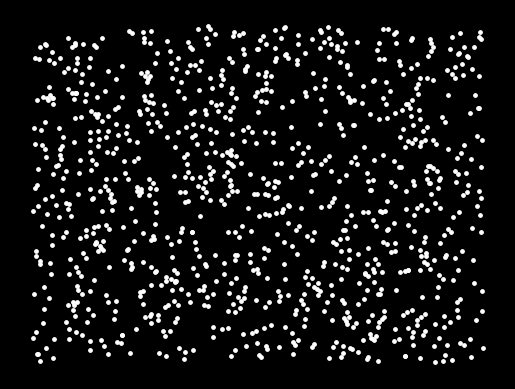

This figure's Python source: (Note: this script raises an exception after producing the figure.)
import matplotlib.pyplot as plt
import numpy as np


def DrawRDS(MaxDiffPixel, axe_left: plt.Axes, axe_right: plt.Axes) -> None:
    iDotSize = 6
    iDotCount: int = 1000
    dots = np.zeros([3, iDotCount])  # type: np.ndarray
    # width, height = (1920, 1080)
    # MM_Per_Pixel_W = iMonitorWidth / width
    # MM_Per_Pixel_H = iMonitorHeight / height
    a = 375 * 0.3
    xmax = a
    ymax = xmax
    MinDisparityPixel = 0

    # color = list()
    # zero = list()

    color = np.zeros([3, iDotCount])
    for i in range(0, iDotCount):
        if i % 2 == 0:
            color[0, i] = 255
            color[1, i] = 0
            color[2, i] = 0
        else:
            color[0, i] = 0
            color[1, i] = 0
            color[2, i] = 255

    zero = np.zeros([1, iDotCount])

    dots[0, :] = 2 * xmax * np.random.random(iDotCount) - xmax
    dots[1, :] = 2 * ymax * np.random.random(iDotCount) - ymax
    dots[2, :] = (np.abs(dots[1, :]) / xmax) * (MaxDiffPixel - MinDisparityPixel)

    xy_1 = dots[0:2, :] - np.append(dots, values=zero, axis=0)[2:, :]
    xy_2 = dots[0:2, :] + np.append(dots, values=zero, axis=0)[2:, :]

    color = color.T / 1000

    axe_left.scatter(xy_1[1, :], xy_1[0, :], c='white', s=iDotSize)
    axe_right.scatter(xy_2[1, :], xy_2[0, :], c='black', s=iDotSize)


if __name__ == '__main__':
    num = 1
    pixels = np.arange(5.0, 10.0, 0.5)

    for pixel in pixels:
        # left figure
        fig_left = plt.figure()  # type: plt.Figure
        ax_left = fig_left.add_subplot(111)  # type: plt.Axes
        ax_left.axis("off")
        fig_left.patch.set_facecolor("black")

        # right figure
        fig_right = plt.figure()  # type: plt.Figure
        ax_right = fig_right.add_subplot(111)  # type: plt.Axes
        ax_right.axis("off")
        fig_right.patch.set_facecolor("black")

        DrawRDS(pixel, ax_left, ax_right)
        fig_left.savefig("./Figures/BinocularRDSFigures/scatter_dots_figure_left_{}.jpg".format(num))
        fig_right.savefig("./Figures/BinocularRDSFigures/scatter_dots_figure_right_{}.jpg".format(num))

        plt.close(fig_left)
        plt.close(fig_right)
        num += 1
